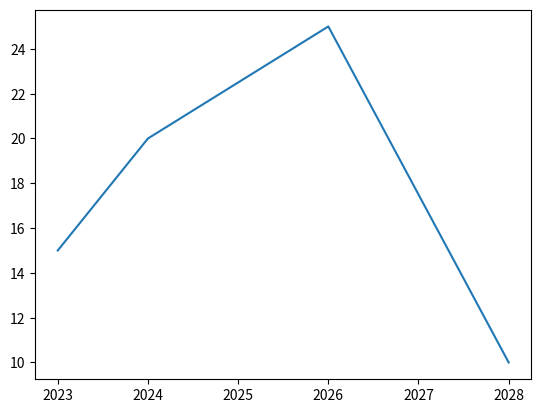

The script that saved this image:
import matplotlib.pyplot as plt

x= [2023,2024,2026,2028]
y= [15,20,25,10]


plt.plot(x,y) # Calling Plot

plt.show() # Showing plot graphically
